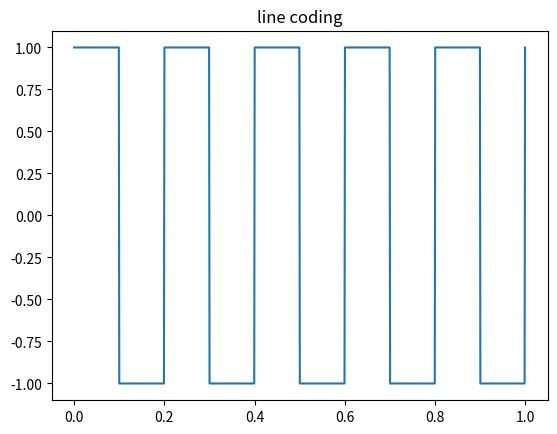

Write Python code to recreate this figure.
import matplotlib.pyplot as plt
from scipy import signal
import numpy as np

x_axis = [0,0.5,1.0,1.5,2.0,2.5,3.0,3.5]
y_axis = [1,1,1,1,0,0,0,0]

s = "1011010101010"

temp = np.linspace(0,1,1000,endpoint=True)

# days=[0.0,0.5,1.0,1.5,1.99,2.0,2.5,3.0,4.0,4.5,5.0,5.5,6.0]
# y=[5,5,5,5,0,0,0,0,0,5,5,5,5]


# plt.plot(x_axis,y_axis)
plt.plot(temp,signal.square(2*np.pi*5*temp))
plt.title("line coding")
plt.show();